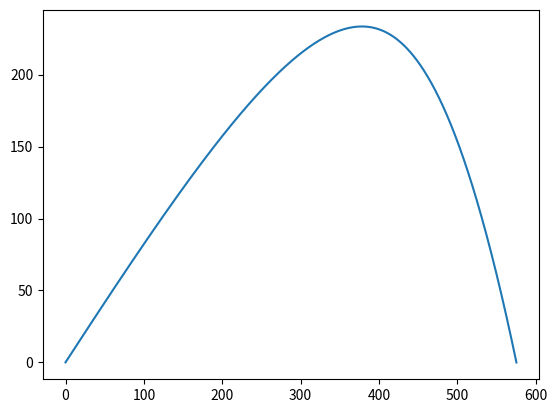

Here is the Python script that generated this plot:
import numpy as np
import matplotlib.pyplot as plt

RAD_cm = 10
RAD_m = 0.1
DENS_ball = 11.34 #g/cm^3
C = 0.47
DENS_air = 1.2 #kg/m^3

Mass = (3./4.)*np.pi*RAD_cm**2*DENS_ball*0.001 #mass in kg
Area = np.pi*RAD_m**2 #cross sectional area of the ball in m^2

def Fair(velocity, C=C, DENS_air=DENS_air, Area=Area):
    if velocity > 0:
        return -0.5*C*DENS_air*Area*velocity**2
    if velocity < 0:
        return 0.5*C*DENS_air*Area*velocity**2

def accelxf(t,v):
    return (Fair(v))/Mass
def accelyf(t,v):
    return (Fair(v)-9.81)/Mass

def velocityxf(t,x,curvx):
    v = midpoint2(accelxf, curvx, t,dt)
    return v
def velocityyf(t,x,curvy):
    v = midpoint2(accelyf, curvy, t,dt)
    return v

def midpoint(f, x, t, dt,curv):
    k1 = dt*f(t,x,curv)
    k2 = dt*f(t+dt/2, x+k1/2, curv)
    return x+k2
def midpoint2(f, x, t, dt):
    k1 = dt*f(t,x)
    k2 = dt*f(t+dt/2, x+k1/2)
    return x+k2


#starting dt
dt_change = 0.001
dt = 0.01 + dt_change
old_dist = 1000000
percentError = 10
while percentError > 1: #loop until wanted %error
    #reset all intial variables
    dt -= dt_change #shanges dt
    x = 0
    y = 0
    v = 100
    th = 40/180*np.pi
    vx = v*np.cos(th)
    vy = v*np.sin(th)
    ax = Fair(vx)/Mass
    ay = (Fair(vy) - 9.81)/Mass
    steps = 0
    t = 0
    #saves coordinates for graphing
    xes = [0]
    yes = [0]
    while y >= 0:
        steps += 1 #saves number of steps
        vx = midpoint2(accelxf, vx, t, dt)
        x = midpoint(velocityxf, x, t, dt, vx)
        vy = midpoint2(accelyf, vy, t, dt)
        y = midpoint(velocityyf, y, t, dt, vy)

        t += dt

        xes.append(x)
        yes.append(y)

    #distance calculated using pythagorean theorem
    dist = np.sqrt((x)**2+(y)**2)
    percentError = (abs(dist-old_dist)/old_dist)*100
    print(percentError)
    old_dist = dist


print("Numerical distance: ", dist)
print("step size: ", dt)
print("number of steps: ", steps)
print("percent error of distance: ", percentError)
plt.plot(xes,yes)
plt.show()
